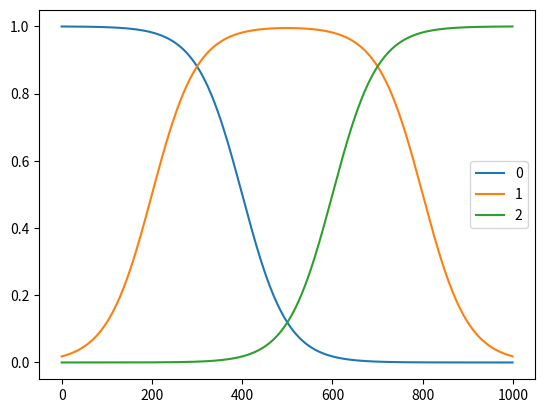

Python code for this plot:
import numpy as np
from pandas import DataFrame as df
import matplotlib.pyplot as plt
# %matplotlib inline

gain = 10
offset_x= 0.2
offset_green = 0.6

def sigmoid(x, gain=1, offset_x=0):
    return ((np.tanh(((x+offset_x)*gain)/2)+1)/2)

def colorBarRGB(x):
    x = (x * 2) - 1
    red = sigmoid(x, gain, -1*offset_x)
    blue = 1-sigmoid(x, gain, offset_x)
    green = sigmoid(x, gain, offset_green) + (1-sigmoid(x,gain,-1*offset_green))
    green = green - 1.0
    return (blue,green,red)

#入力値は0.0〜1.0の範囲
data = [colorBarRGB(x*0.001) for x in range(0,1000)]

color = df(data)
color.plot()
plt.show()